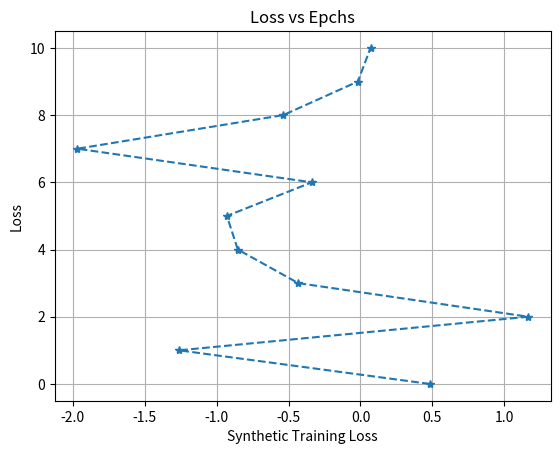
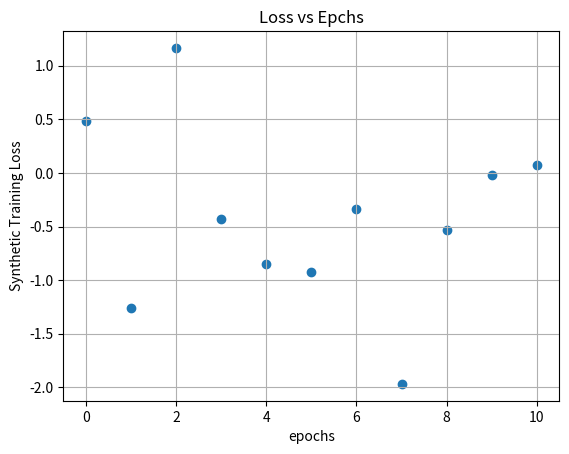
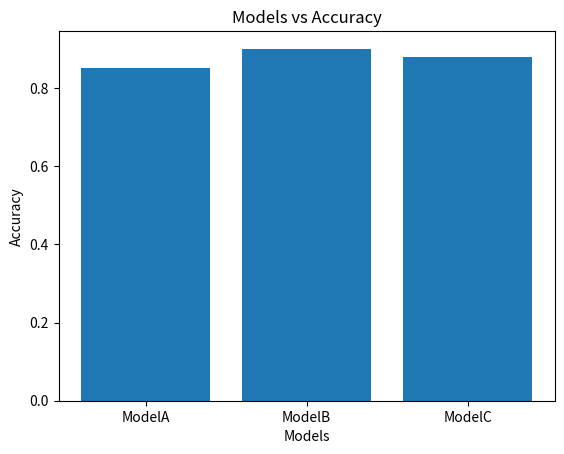

Recreate these plots in Python, in order.
import numpy as np
import matplotlib.pyplot as plt

epochs=np.arange(0,11)
stl=np.random.normal(loc=0, scale=1, size=len(epochs))
models=['ModelA','ModelB','ModelC']
accuracy=[0.85,0.90,0.88]

plt.figure(1)
plt.plot(stl,epochs,marker='*', linestyle='--')
plt.xlabel("Synthetic Training Loss")
plt.ylabel("Loss")
plt.title("Loss vs Epchs")
plt.grid(True)

plt.figure(2)
plt.scatter(epochs,stl, marker='o')
plt.xlabel("epochs")
plt.ylabel("Synthetic Training Loss")
plt.title("Loss vs Epchs")
plt.grid(True)


plt.figure(3)
plt.bar(models,accuracy)
plt.xlabel("Models")
plt.ylabel("Accuracy")
plt.title("Models vs Accuracy")


plt.show()
